Labelled photos from "medicine_boxes_split", an image-classification folder in satwikug25/AML_Proj. The possible labels are: acetaminophen, albuterol, amlodipine, amoxicillin, aspirin, atorvastatin, azithromycin, cetirizine, clopidogrel, furosemide, ibuprofen, levothyroxine, lisinopril, loratadine, losartan, metformin, naproxen, omeprazole, pantoprazole, simvastatin.

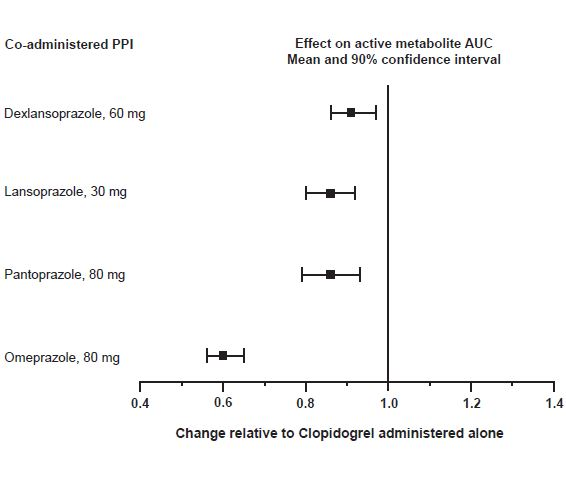
Label: clopidogrel

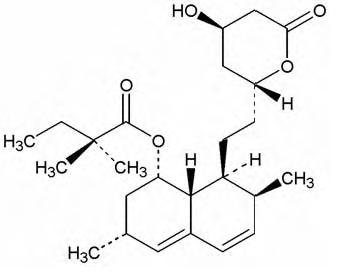
Label: simvastatin

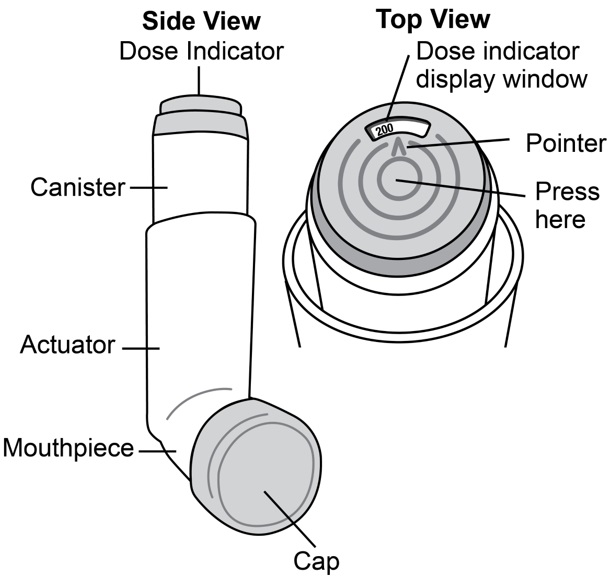
Label: aspirin

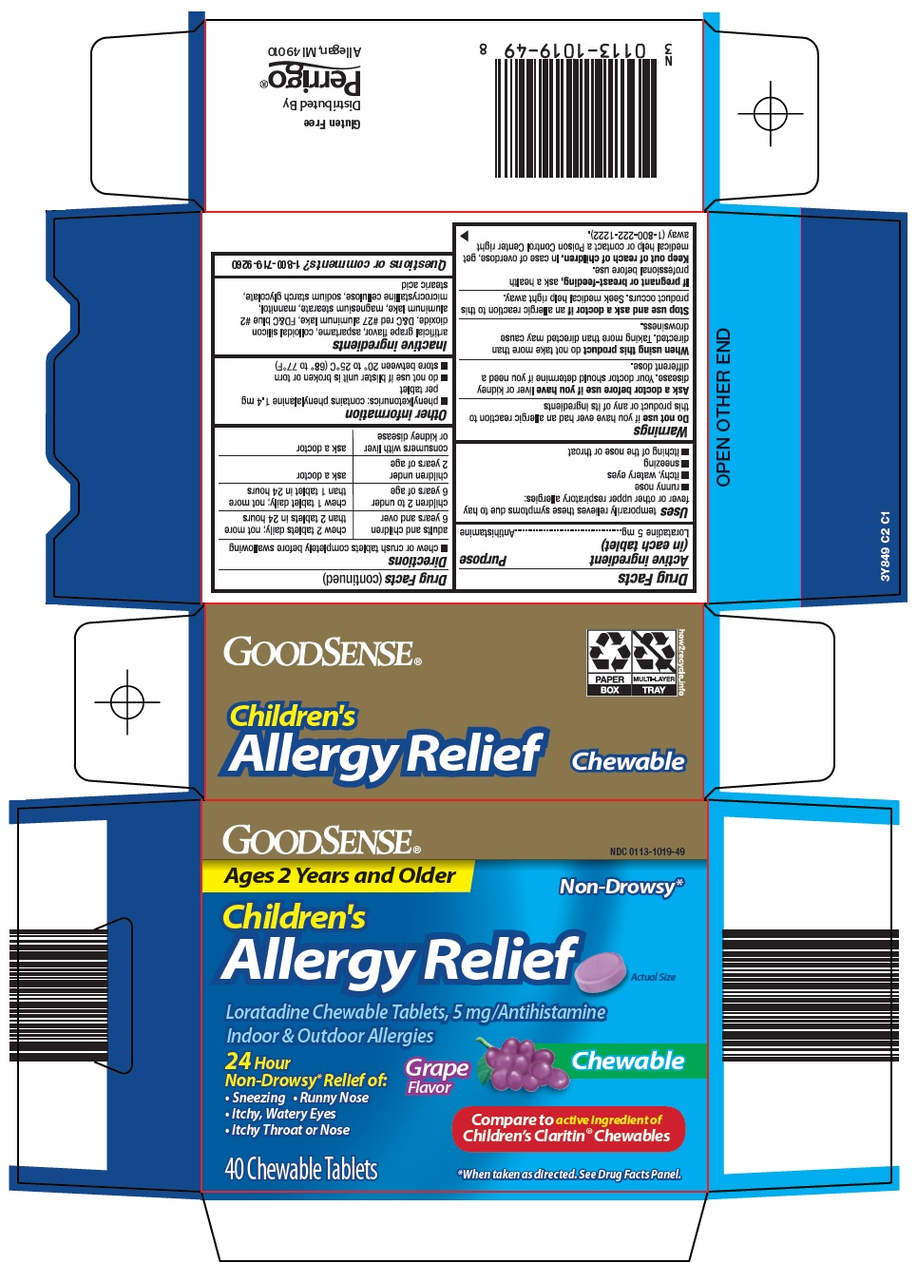
Label: loratadine

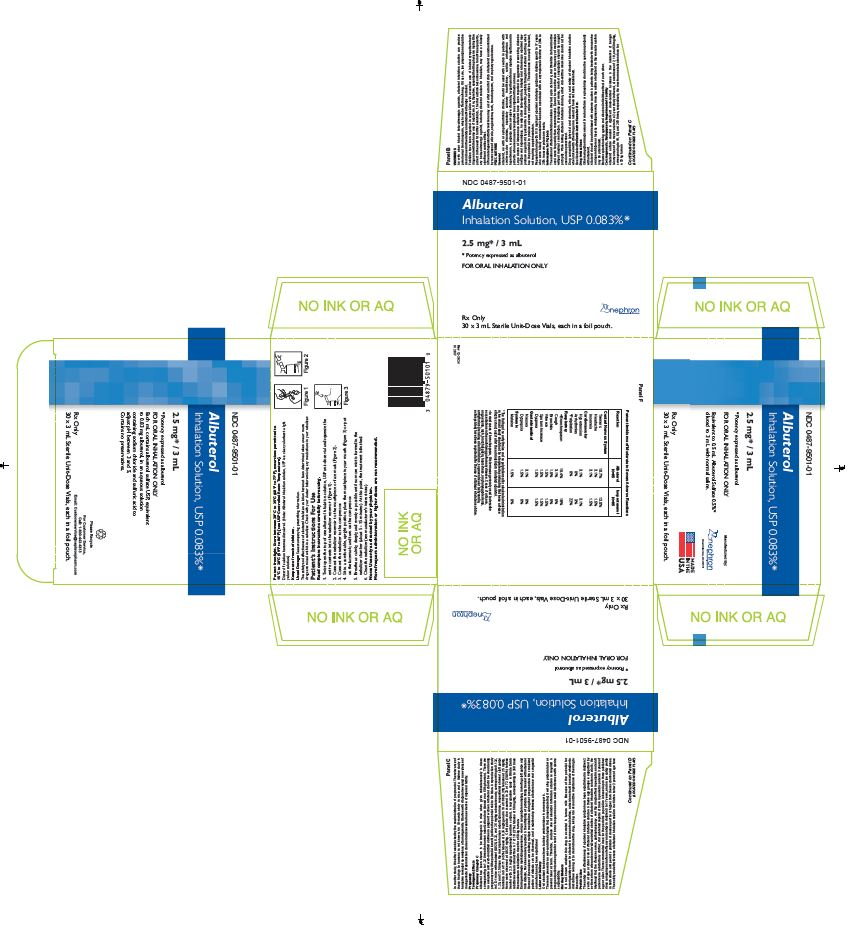
Label: albuterol

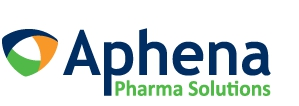
Label: ibuprofen
